Run: headless pygame with SDL's dummy video driver; simulated clock (each Clock.tick advances the game by its frame time, no real sleeping); random seed 0; keys injected as events and as key.get_pressed() state; no mouse input.
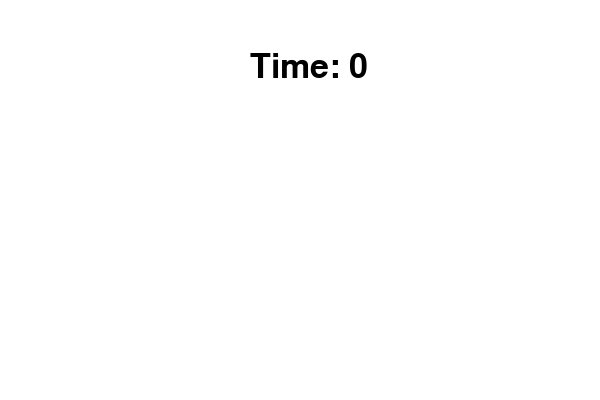
Frame 1 of 4 · flips 1–60 · no input
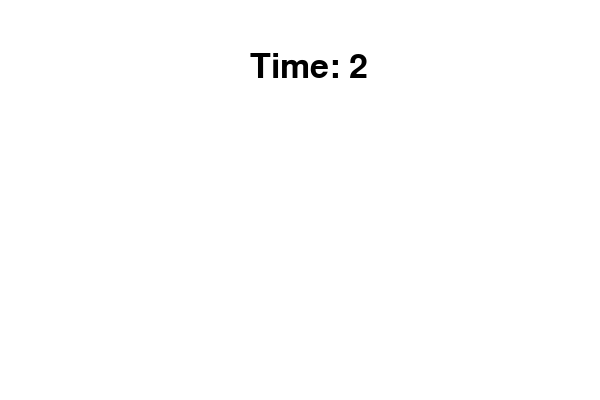
Frame 2 of 4 · flips 61–180 · tapped SPACE, RETURN · held RIGHT (→), D
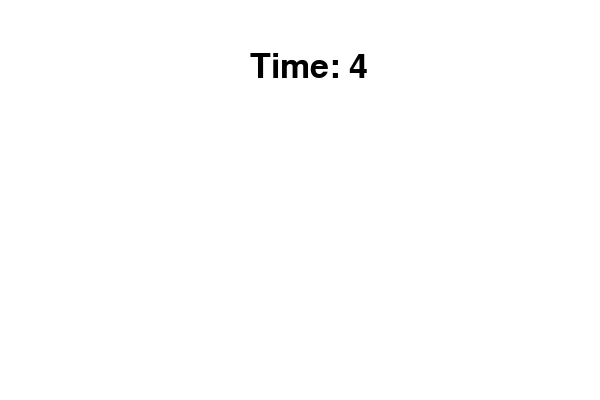
Frame 3 of 4 · flips 181–300 · held DOWN (↓), S
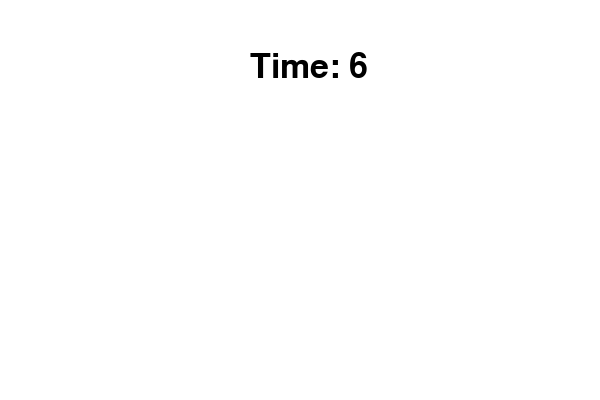
Frame 4 of 4 · flips 301–420 · held LEFT (←), A, UP (↑), W

The pygame program that drew these frames:

import pygame

pygame.init()

# 화면 설정
WIDTH, HEIGHT = 600, 400
screen = pygame.display.set_mode((WIDTH, HEIGHT))
pygame.display.set_caption("시간 타이머 예제")

# 프레임 설정
clock = pygame.time.Clock()

# 폰트 설정 (None은 기본 폰트, 50은 글자 크기)
font = pygame.font.SysFont(None, 50)

# 시작 시간 기록 (게임이 시작된 시점의 tick을 저장)
start_ticks = pygame.time.get_ticks()

running = True
while running:
    for event in pygame.event.get():
        if event.type == pygame.QUIT:
            running = False

    # ------------------ 시간 계산 로직 ------------------
    # 현재 시간(get_ticks)에서 시작 시간(start_ticks)을 빼면 경과 시간이 나옴 (ms 단위)
    # 이것을 1000으로 나누면 '초(second)' 단위가 됨
    elapsed_millis = pygame.time.get_ticks() - start_ticks
    elapsed_seconds = elapsed_millis / 1000
    
    # 정수로 표현하고 싶으면 int() 사용 (예: 0, 1, 2...)
    display_time = int(elapsed_seconds) 
    
    # 소수점까지 표현하고 싶으면 아래 주석 해제 (예: 1.23)
    # display_time = round(elapsed_seconds, 2)
    # ----------------------------------------------------

    # 화면 그리기
    screen.fill((255, 255, 255)) # 흰색 배경

    # 글자 렌더링 (내용, 안티앨리어싱, 색상)
    timer_text = font.render(f"Time: {display_time}", True, (0, 0, 0))
    
    # 화면 중앙 상단에 배치
    screen.blit(timer_text, (WIDTH // 2 - 50, 50))

    pygame.display.flip()
    clock.tick(60)

pygame.quit()
